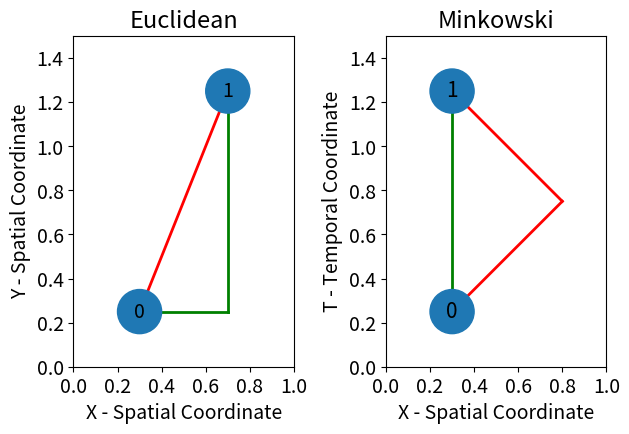

Reproduce this figure in Python. (Note: this script raises an exception after producing the figure.)
import matplotlib.pyplot as plt


if __name__ == '__main__':

    fig, ax = plt.subplots(1, 2)
    euc = ax[0]
    mink = ax[1]

    euc.set_xlabel("X - Spatial Coordinate")
    euc.set_ylabel("Y - Spatial Coordinate")
    euc.set_xlim([0, 1])
    euc.set_ylim([0, 1.5])
    euc.set_aspect("equal", adjustable="box")

    mink.set_xlabel("X - Spatial Coordinate")
    mink.set_ylabel("T - Temporal Coordinate")
    mink.set_xlim([0, 1])
    mink.set_ylim([0, 1.5])
    mink.set_aspect("equal", adjustable="box")

    euc1 = plt.Circle((0.3, 0.25), 0.1, color='#1f78b4')
    euc2 = plt.Circle((0.7, 1.25), 0.1, color='#1f78b4')
    euc.plot([0.7, 0.7], [0.25, 1.25], c="g", linewidth=2, zorder=0)
    euc.plot([0.3, 0.7], [0.25, 0.25], c="g", linewidth=2, zorder=0, label="shorter")
    euc.plot([0.3, 0.7], [0.25, 1.25], c="r", linewidth=2, zorder=0, label="longer")
    euc.add_patch(euc1)
    euc.add_patch(euc2)
    euc.annotate("0", xy=(0.3, 0.25), fontsize=14, verticalalignment="center", horizontalalignment="center")
    euc.annotate("1", xy=(0.7, 1.25), fontsize=14, verticalalignment="center", horizontalalignment="center")
    euc.set_title("Euclidean")

    mink1 = plt.Circle((0.3, 0.25), 0.1, color='#1f78b4')
    mink2 = plt.Circle((0.3, 1.25), 0.1, color='#1f78b4')
    mink.plot([0.3, 0.3], [0.25, 1.25], c="g", linewidth=2, zorder=0)
    mink.plot([0.3, 0.8], [0.25, 0.75], c="r", linewidth=2, zorder=0)
    mink.plot([0.8, 0.3], [0.75, 1.25], c="r", linewidth=2, zorder=0)
    mink.add_patch(mink1)
    mink.add_patch(mink2)
    mink.annotate("0", xy=(0.3, 0.25), fontsize=15, verticalalignment="center", horizontalalignment="center")
    mink.annotate("1", xy=(0.3, 1.25), fontsize=15, verticalalignment="center", horizontalalignment="center")
    mink.set_title("Minkowski")

    for a in [euc, mink]:
        for item in ([a.xaxis.label, a.yaxis.label] +
                     a.get_xticklabels() + a.get_yticklabels()):
            item.set_fontsize(14)

        a.title.set_fontsize(17)
    plt.tight_layout()
    # plt.show()
    plt.savefig("../../images/geos.png", transparent=True, dpi=1000, bbox_inches="tight")
